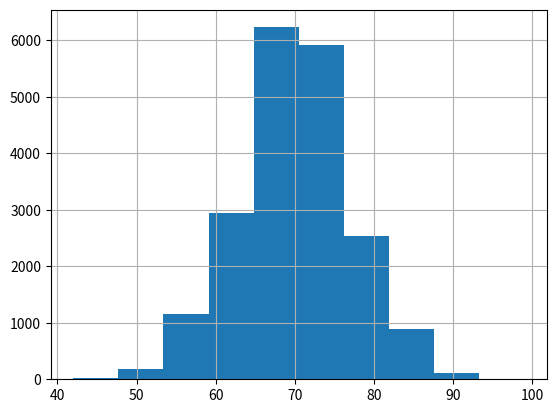

Write Python code to recreate this figure.
# def big_function(num1: int, num2: int) -> int:
#     """
#     This function adds the two arguments
#     Args:
#         num1: First number
#         num2: Second number
#
#     Returns:
#         Sum of ''num1'' and ''num2''
#     """
#     return num1 + num2

import numpy as np
import pandas as pd
import matplotlib.pyplot as plt

ba = np.around(np.random.normal(70, 7, 20000))

pd.Series(ba).hist()